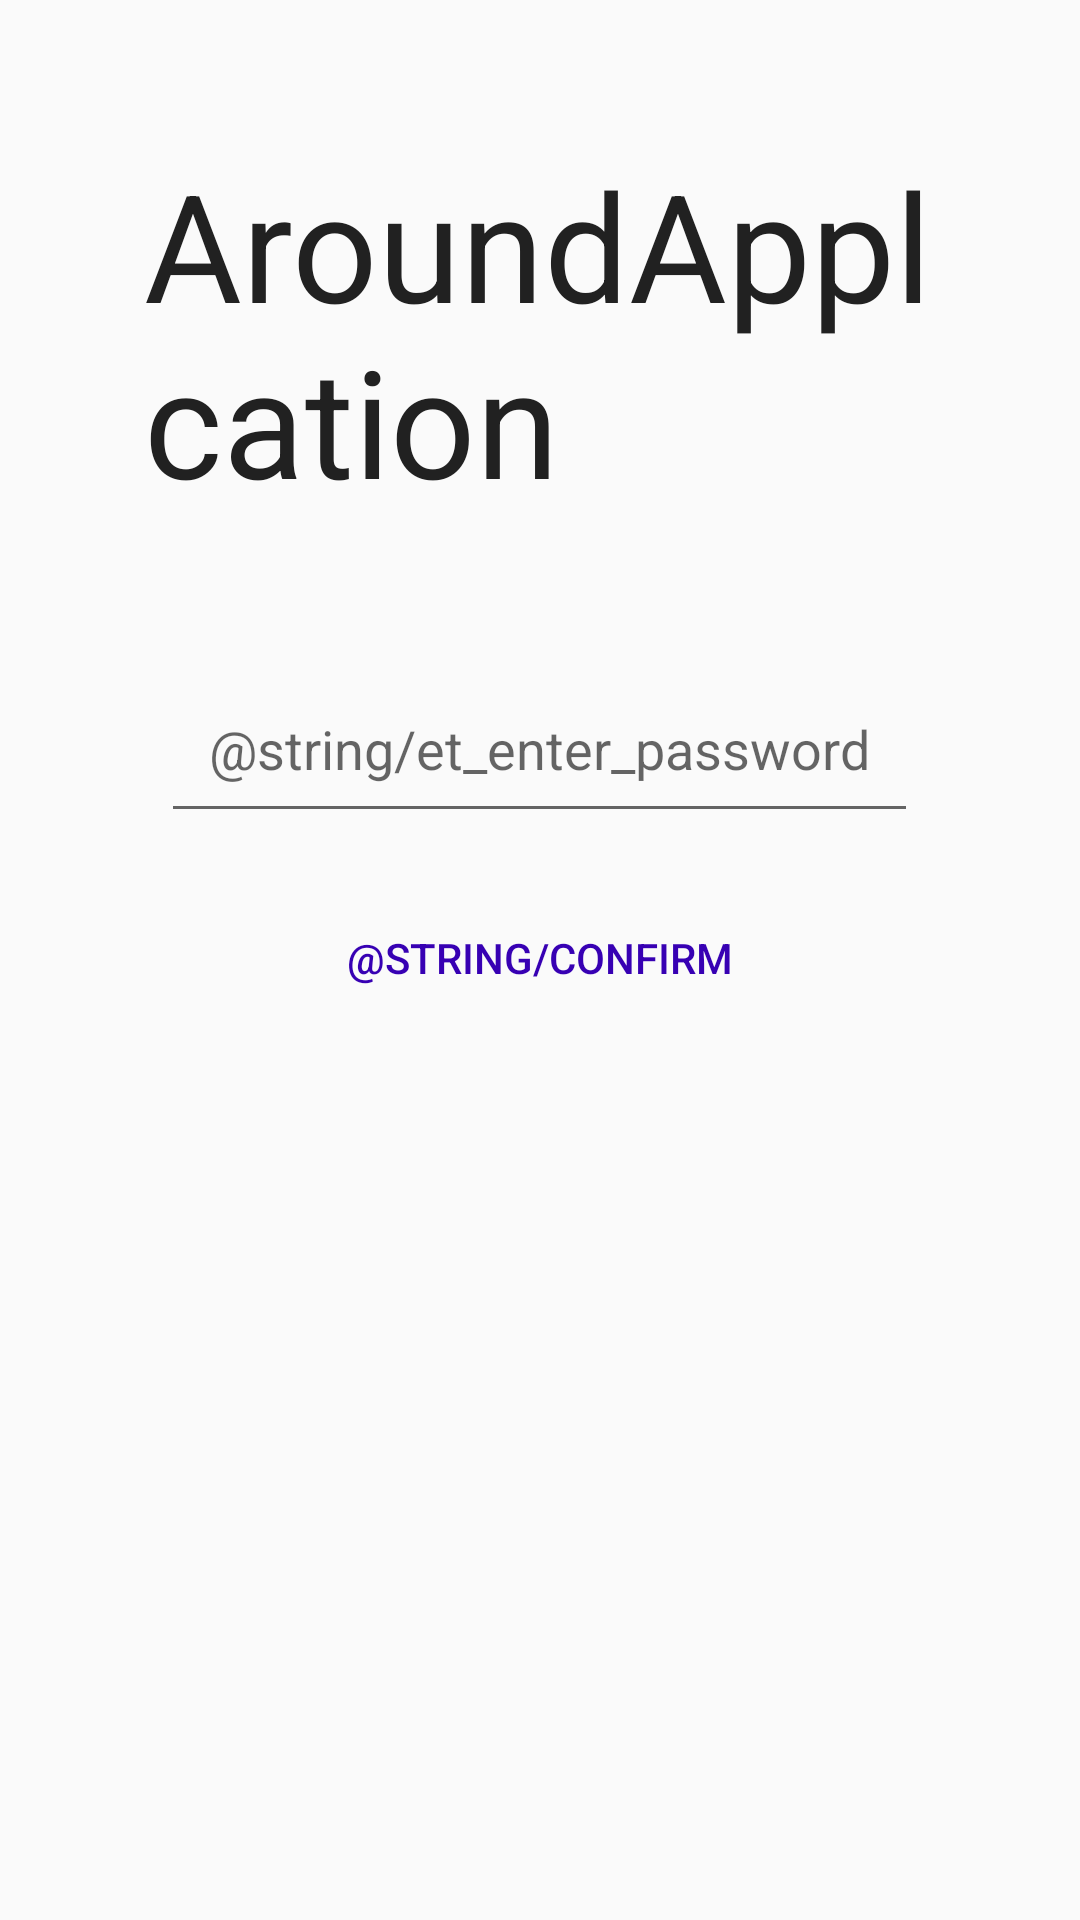

Reconstruct the res/layout file that produces this screen, plus the resources it refers to.
<!-- AndroidManifest.xml: application theme AppTheme -->
<!-- res/layout/activity_login.xml -->
<?xml version="1.0" encoding="utf-8"?>
<LinearLayout xmlns:android="http://schemas.android.com/apk/res/android"
    android:layout_width="match_parent"
    android:layout_height="match_parent"
    android:orientation="vertical"
    android:padding="16dp"
    android:gravity="center_horizontal">

    <TextView
        android:layout_width="wrap_content"
        android:layout_height="wrap_content"
        android:text="@string/app_name"
        android:textSize="50sp"
        android:layout_margin="16dp"
        android:padding="16dp"
        android:textColor="@color/colorPrimary"/>

    <EditText
        android:id="@+id/et_enter_password"
        android:layout_width="wrap_content"
        android:layout_height="wrap_content"
        android:inputType="textPassword"
        android:hint="@string/et_enter_password"
        android:padding="16dp"
        android:layout_margin="16dp"/>

    <Button
        android:id="@+id/btn_confirm_phone"
        android:layout_width="wrap_content"
        android:layout_height="wrap_content"
        android:text="@string/confirm"
        android:padding="16dp"
        android:textColor="@color/colorPrimaryDark"
        style="?android:attr/borderlessButtonStyle"
        android:onClick="clickConfirm"/>
</LinearLayout>
<!-- resources referenced by this layout -->
<resources>
  <color name="colorPrimary">#212121</color>
  <string name="app_name">AroundApplcation</string>
  <style name="AppTheme" parent="Base.Theme.AppCompat.Light.DarkActionBar">
          <item name="colorPrimary">#212121</item>
          <item name="colorPrimaryVariant">#000000</item>
          <item name="colorOnPrimary">#FFFFFF</item>
          <item name="colorSecondary">#2962FF</item>
          <item name="colorSecondaryVariant">#0039CB</item>
          <item name="colorOnSecondary">#FFFFFF</item>
          <item name="colorError">#F44336</item>
          <item name="colorOnError">#FFFFFF</item>
          <item name="colorSurface">#FFFFFF</item>
          <item name="colorOnSurface">#212121</item>
          <item name="colorOnBackground">#212121</item>
      </style>
  <!-- not gathered from this repository: default colours our renderer supplied (Android Studio template values) -->
  <color name="colorPrimaryDark">#FF3700B3</color>
</resources>
